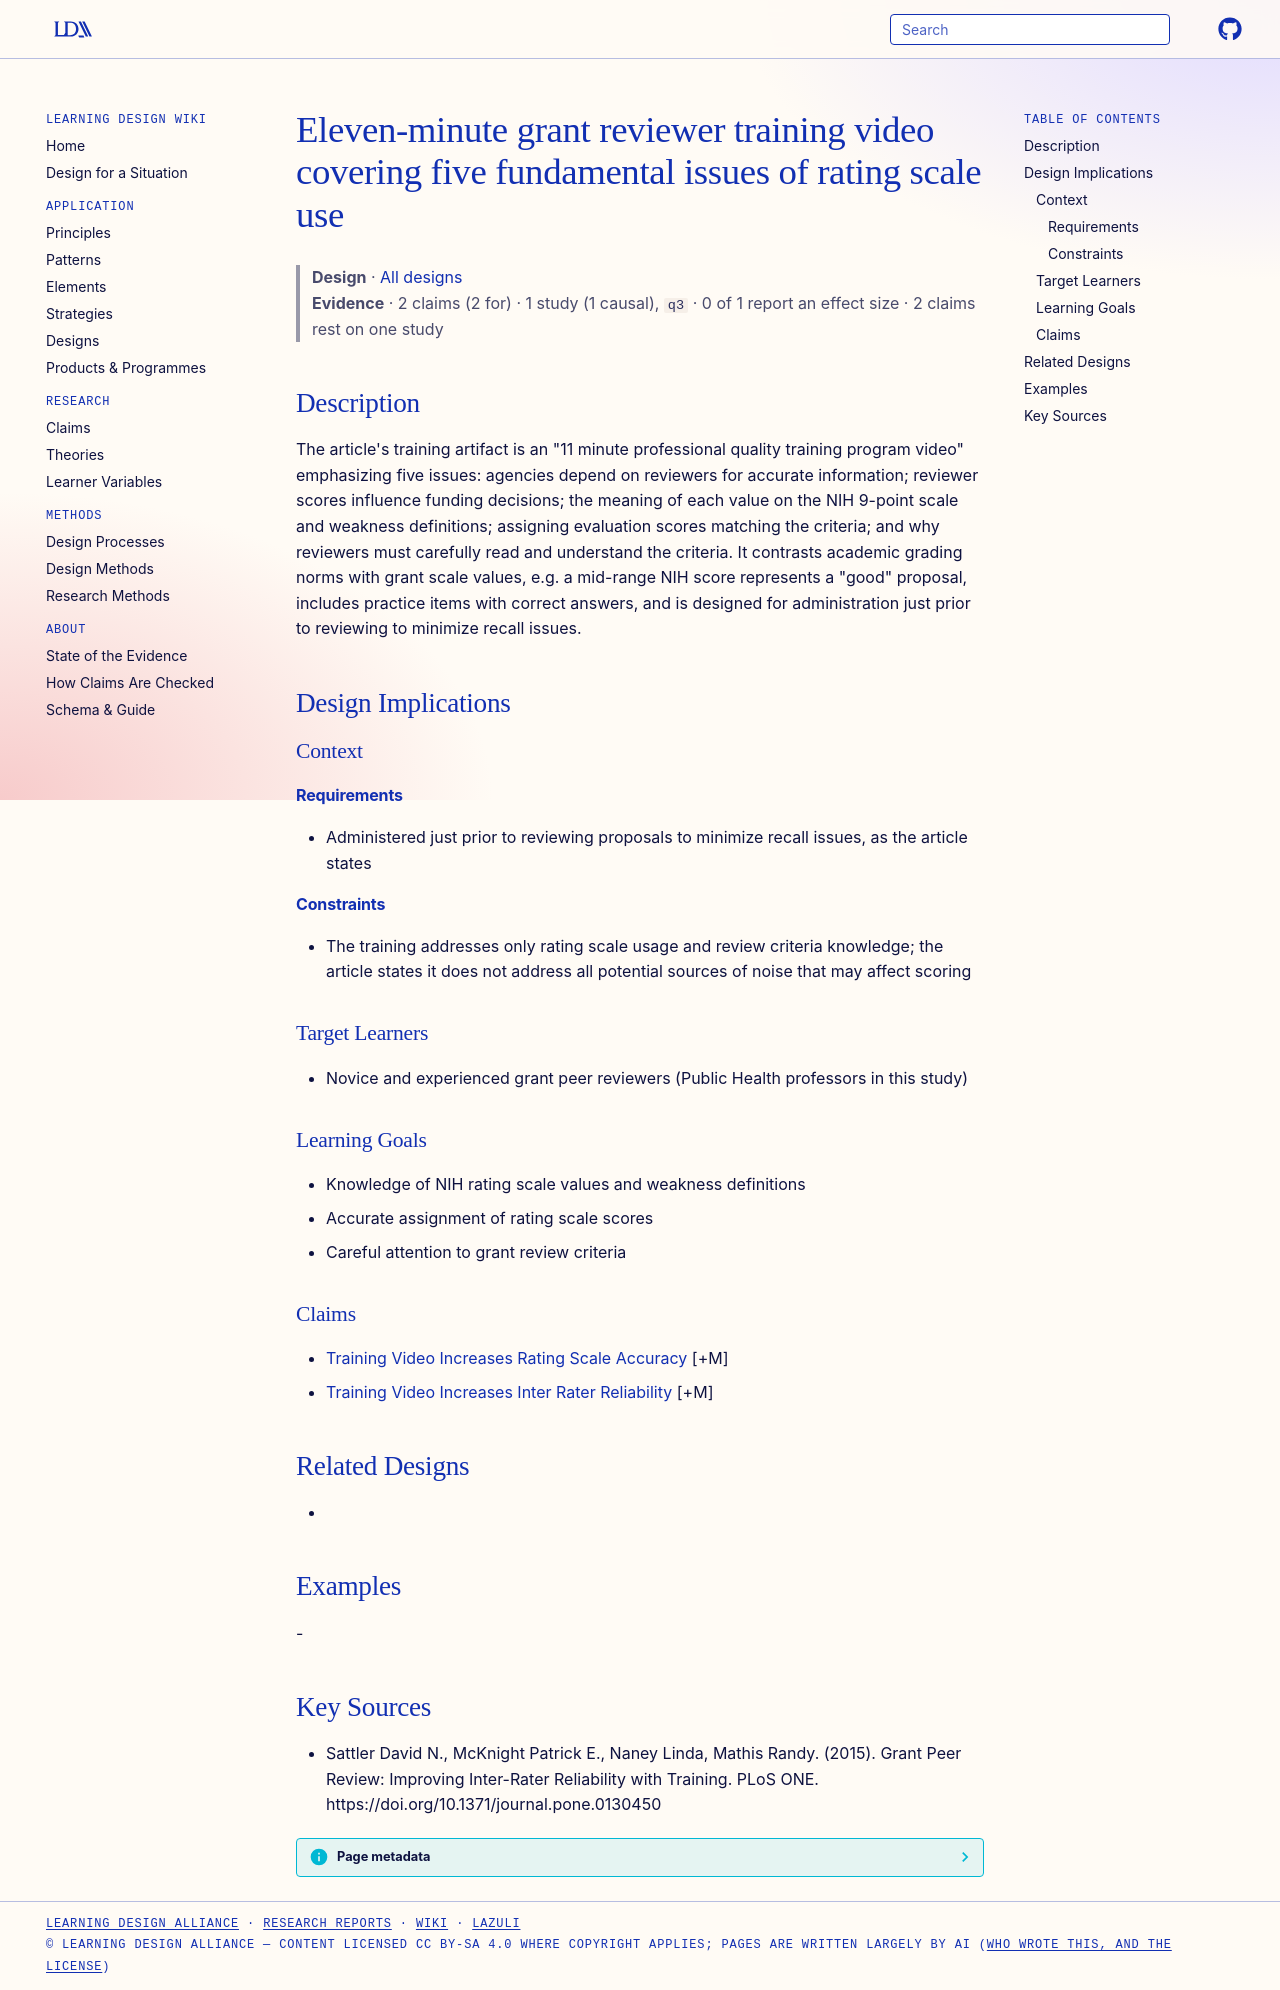

repository: Learning-Design-Alliance/learning-wiki · page: designs/grant-reviewer-training-video/index.html · generator: mkdocs

---
type: design
id: grant-reviewer-training-video
title: Eleven-minute grant reviewer training video covering five fundamental issues of rating scale use
description: "The article's training artifact is an \"11 minute professional quality training program video\" emphasizing five issues: agencies depend on reviewers for accurate information; reviewer scores influence funding decisions..."
status: review
generated:
  by: "process:settle-candidates"
  at: 2026-11-09
sources:
  - id: sattler-david-n-2015
    resource: "https://doi.org/10.1371/journal.pone.0130450"
    title: "Sattler David N., McKnight Patrick E., Naney Linda, Mathis Randy. (2015). Grant Peer Review: Improving Inter-Rater Reliability with Training. PLoS ONE. https://doi.org/10.1371/journal.pone.0130450"
    author: Sattler David N., McKnight Patrick E., Naney Linda, Mathis Randy
---

# Eleven-minute grant reviewer training video covering five fundamental issues of rating scale use

> **Design** · [All designs](index.md)
> **Evidence** · 2 claims (2 for) · 1 study (1 causal), `q3` · 0 of 1 report an effect size · 2 claims rest on one study

## Description
The article's training artifact is an "11 minute professional quality training program video" emphasizing five issues: agencies depend on reviewers for accurate information; reviewer scores influence funding decisions; the meaning of each value on the NIH 9-point scale and weakness definitions; assigning evaluation scores matching the criteria; and why reviewers must carefully read and understand the criteria. It contrasts academic grading norms with grant scale values, e.g. a mid-range NIH score represents a "good" proposal, includes practice items with correct answers, and is designed for administration just prior to reviewing to minimize recall issues.

## Design Implications

### Context
#### Requirements
- Administered just prior to reviewing proposals to minimize recall issues, as the article states
#### Constraints
- The training addresses only rating scale usage and review criteria knowledge; the article states it does not address all potential sources of noise that may affect scoring

### Target Learners
- Novice and experienced grant peer reviewers (Public Health professors in this study)

### Learning Goals
- Knowledge of NIH rating scale values and weakness definitions
- Accurate assignment of rating scale scores
- Careful attention to grant review criteria

### Claims
- [Training Video Increases Rating Scale Accuracy](../claims/training-video-increases-rating-scale-accuracy.md) [+M]
- [Training Video Increases Inter Rater Reliability](../claims/training-video-increases-inter-rater-reliability.md) [+M]

## Related Designs
- 

## Examples
-

## Key Sources
- Sattler David N., McKnight Patrick E., Naney Linda, Mathis Randy. (2015). Grant Peer Review: Improving Inter-Rater Reliability with Training. PLoS ONE. https://doi.org/10.1371/journal.pone.0130450
